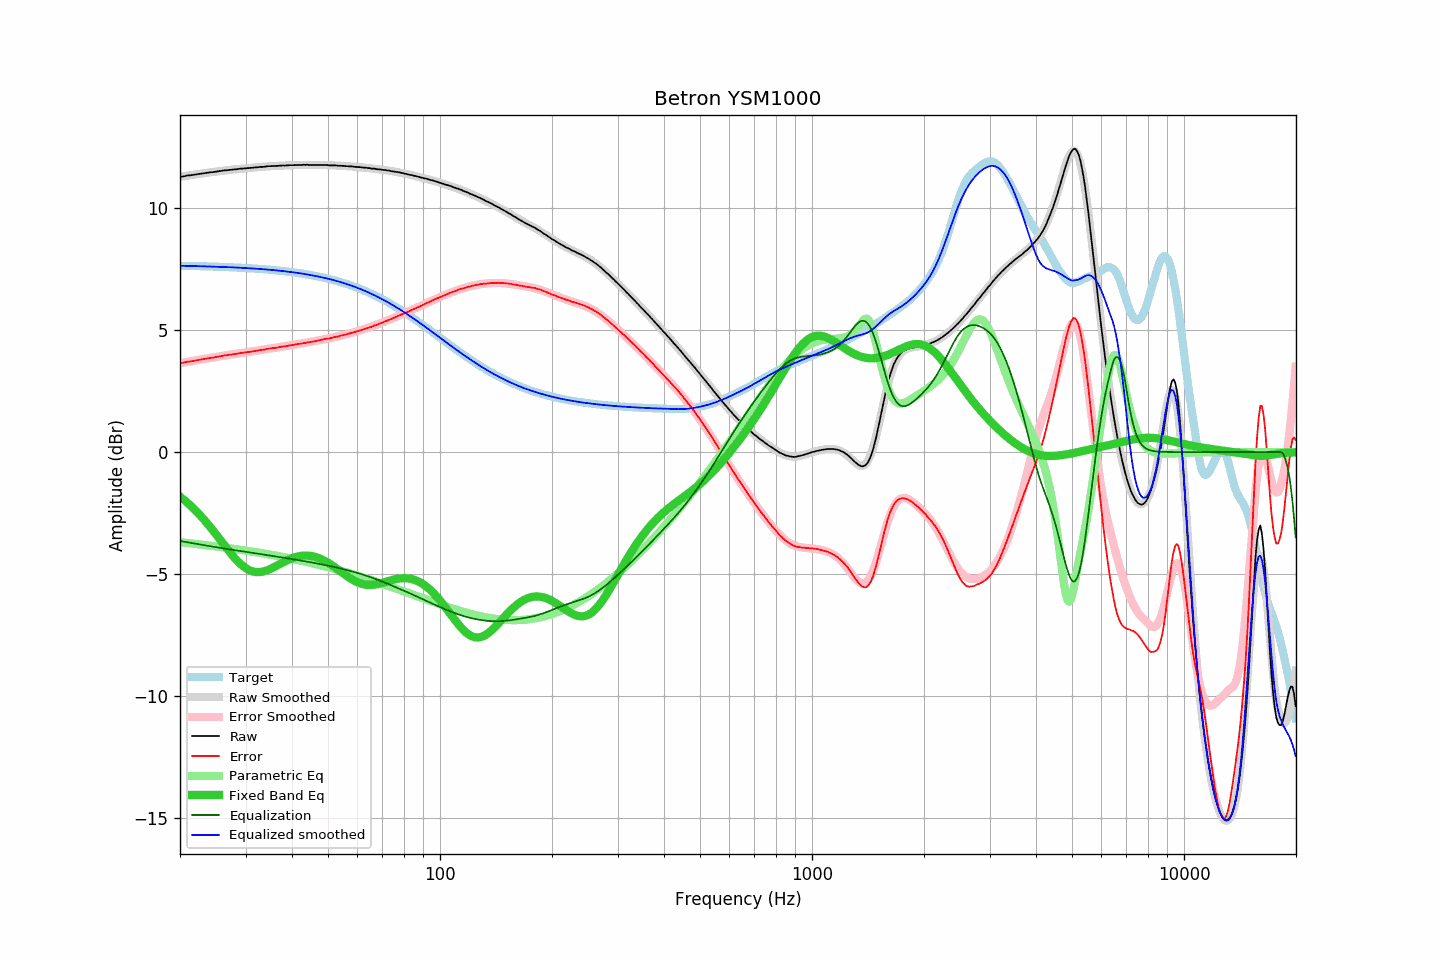

Data behind this chart, as committed beside it:
frequency, raw, error, smoothed, error_smoothed, equalization, parametric_eq, equalized_raw, equalized_smoothed, target
20.00, 11.27, 3.64, 11.27, 3.64, -3.64, -1.83, 7.63, 7.63, 7.63
20.20, 11.28, 3.65, 11.28, 3.65, -3.65, -1.88, 7.63, 7.63, 7.63
20.40, 11.29, 3.66, 11.29, 3.66, -3.66, -1.93, 7.63, 7.63, 7.63
20.61, 11.30, 3.67, 11.30, 3.67, -3.67, -1.98, 7.62, 7.63, 7.63
20.81, 11.32, 3.69, 11.31, 3.69, -3.69, -2.04, 7.63, 7.62, 7.62
21.02, 11.33, 3.70, 11.32, 3.70, -3.70, -2.10, 7.63, 7.62, 7.62
21.23, 11.33, 3.71, 11.33, 3.71, -3.71, -2.16, 7.62, 7.62, 7.62
21.44, 11.34, 3.72, 11.34, 3.72, -3.72, -2.22, 7.62, 7.62, 7.62
21.66, 11.35, 3.73, 11.35, 3.73, -3.73, -2.28, 7.62, 7.62, 7.62
21.87, 11.36, 3.74, 11.36, 3.74, -3.74, -2.35, 7.62, 7.62, 7.62
22.09, 11.37, 3.75, 11.37, 3.75, -3.75, -2.41, 7.61, 7.62, 7.62
22.31, 11.38, 3.76, 11.38, 3.77, -3.77, -2.48, 7.61, 7.61, 7.61
22.54, 11.39, 3.78, 11.39, 3.78, -3.78, -2.55, 7.61, 7.61, 7.61
22.76, 11.40, 3.79, 11.40, 3.79, -3.79, -2.62, 7.61, 7.61, 7.61
22.99, 11.41, 3.80, 11.41, 3.80, -3.80, -2.69, 7.61, 7.61, 7.61
23.22, 11.42, 3.81, 11.42, 3.81, -3.81, -2.77, 7.61, 7.61, 7.61
23.45, 11.43, 3.82, 11.43, 3.82, -3.82, -2.85, 7.61, 7.60, 7.61
23.69, 11.44, 3.84, 11.44, 3.83, -3.83, -2.92, 7.60, 7.60, 7.60
23.92, 11.45, 3.85, 11.45, 3.84, -3.84, -3.00, 7.60, 7.60, 7.60
24.16, 11.46, 3.86, 11.45, 3.86, -3.86, -3.08, 7.60, 7.60, 7.60
24.40, 11.46, 3.86, 11.46, 3.87, -3.87, -3.17, 7.59, 7.60, 7.60
24.65, 11.47, 3.87, 11.47, 3.88, -3.88, -3.25, 7.59, 7.59, 7.59
24.89, 11.48, 3.89, 11.48, 3.89, -3.89, -3.33, 7.59, 7.59, 7.59
25.14, 11.49, 3.90, 11.49, 3.90, -3.90, -3.42, 7.59, 7.59, 7.59
25.39, 11.50, 3.91, 11.50, 3.91, -3.91, -3.51, 7.59, 7.59, 7.59
25.65, 11.51, 3.92, 11.51, 3.92, -3.92, -3.59, 7.59, 7.59, 7.59
25.91, 11.52, 3.94, 11.52, 3.93, -3.93, -3.68, 7.58, 7.58, 7.58
26.16, 11.53, 3.95, 11.52, 3.94, -3.94, -3.76, 7.58, 7.58, 7.58
26.43, 11.54, 3.96, 11.53, 3.96, -3.96, -3.85, 7.58, 7.58, 7.58
26.69, 11.54, 3.96, 11.54, 3.97, -3.97, -3.93, 7.57, 7.57, 7.58
26.96, 11.55, 3.98, 11.55, 3.98, -3.98, -4.02, 7.57, 7.57, 7.57
27.23, 11.56, 3.99, 11.56, 3.99, -3.99, -4.10, 7.57, 7.57, 7.57
27.50, 11.56, 3.99, 11.56, 4.00, -4.00, -4.18, 7.56, 7.57, 7.57
27.77, 11.57, 4.00, 11.57, 4.01, -4.01, -4.26, 7.56, 7.56, 7.56
28.05, 11.58, 4.02, 11.58, 4.02, -4.02, -4.33, 7.56, 7.56, 7.56
28.33, 11.58, 4.02, 11.58, 4.03, -4.03, -4.41, 7.55, 7.56, 7.56
28.62, 11.59, 4.03, 11.59, 4.04, -4.04, -4.48, 7.55, 7.55, 7.55
28.90, 11.60, 4.05, 11.60, 4.05, -4.05, -4.54, 7.55, 7.55, 7.55
29.19, 11.61, 4.06, 11.60, 4.06, -4.06, -4.60, 7.55, 7.55, 7.55
29.48, 11.61, 4.06, 11.61, 4.07, -4.07, -4.66, 7.54, 7.54, 7.54
29.78, 11.62, 4.08, 11.61, 4.07, -4.07, -4.71, 7.54, 7.54, 7.54
30.08, 11.62, 4.08, 11.62, 4.08, -4.08, -4.75, 7.53, 7.54, 7.54
30.38, 11.63, 4.10, 11.63, 4.09, -4.09, -4.79, 7.53, 7.53, 7.53
30.68, 11.63, 4.10, 11.63, 4.10, -4.10, -4.83, 7.52, 7.53, 7.53
30.99, 11.64, 4.11, 11.64, 4.11, -4.11, -4.86, 7.52, 7.52, 7.52
31.30, 11.64, 4.12, 11.64, 4.12, -4.12, -4.88, 7.51, 7.52, 7.52
31.61, 11.65, 4.13, 11.65, 4.13, -4.13, -4.90, 7.51, 7.52, 7.52
31.93, 11.66, 4.15, 11.66, 4.14, -4.14, -4.91, 7.51, 7.51, 7.51
32.24, 11.66, 4.15, 11.66, 4.16, -4.16, -4.91, 7.50, 7.51, 7.51
32.57, 11.67, 4.17, 11.67, 4.17, -4.17, -4.92, 7.50, 7.50, 7.50
32.89, 11.68, 4.18, 11.67, 4.18, -4.18, -4.91, 7.50, 7.50, 7.50
33.22, 11.68, 4.19, 11.68, 4.19, -4.19, -4.90, 7.49, 7.49, 7.49
33.55, 11.68, 4.19, 11.69, 4.20, -4.20, -4.89, 7.48, 7.49, 7.49
33.89, 11.69, 4.21, 11.69, 4.21, -4.21, -4.87, 7.48, 7.48, 7.48
34.23, 11.70, 4.22, 11.70, 4.22, -4.22, -4.85, 7.48, 7.48, 7.48
34.57, 11.71, 4.24, 11.70, 4.23, -4.23, -4.82, 7.48, 7.47, 7.47
34.92, 11.71, 4.24, 11.71, 4.24, -4.24, -4.79, 7.47, 7.47, 7.47
35.27, 11.71, 4.25, 11.71, 4.25, -4.25, -4.76, 7.46, 7.46, 7.46
35.62, 11.72, 4.26, 11.71, 4.26, -4.26, -4.73, 7.46, 7.45, 7.45
35.97, 11.71, 4.26, 11.72, 4.27, -4.27, -4.69, 7.44, 7.45, 7.45
... 635 more rows
